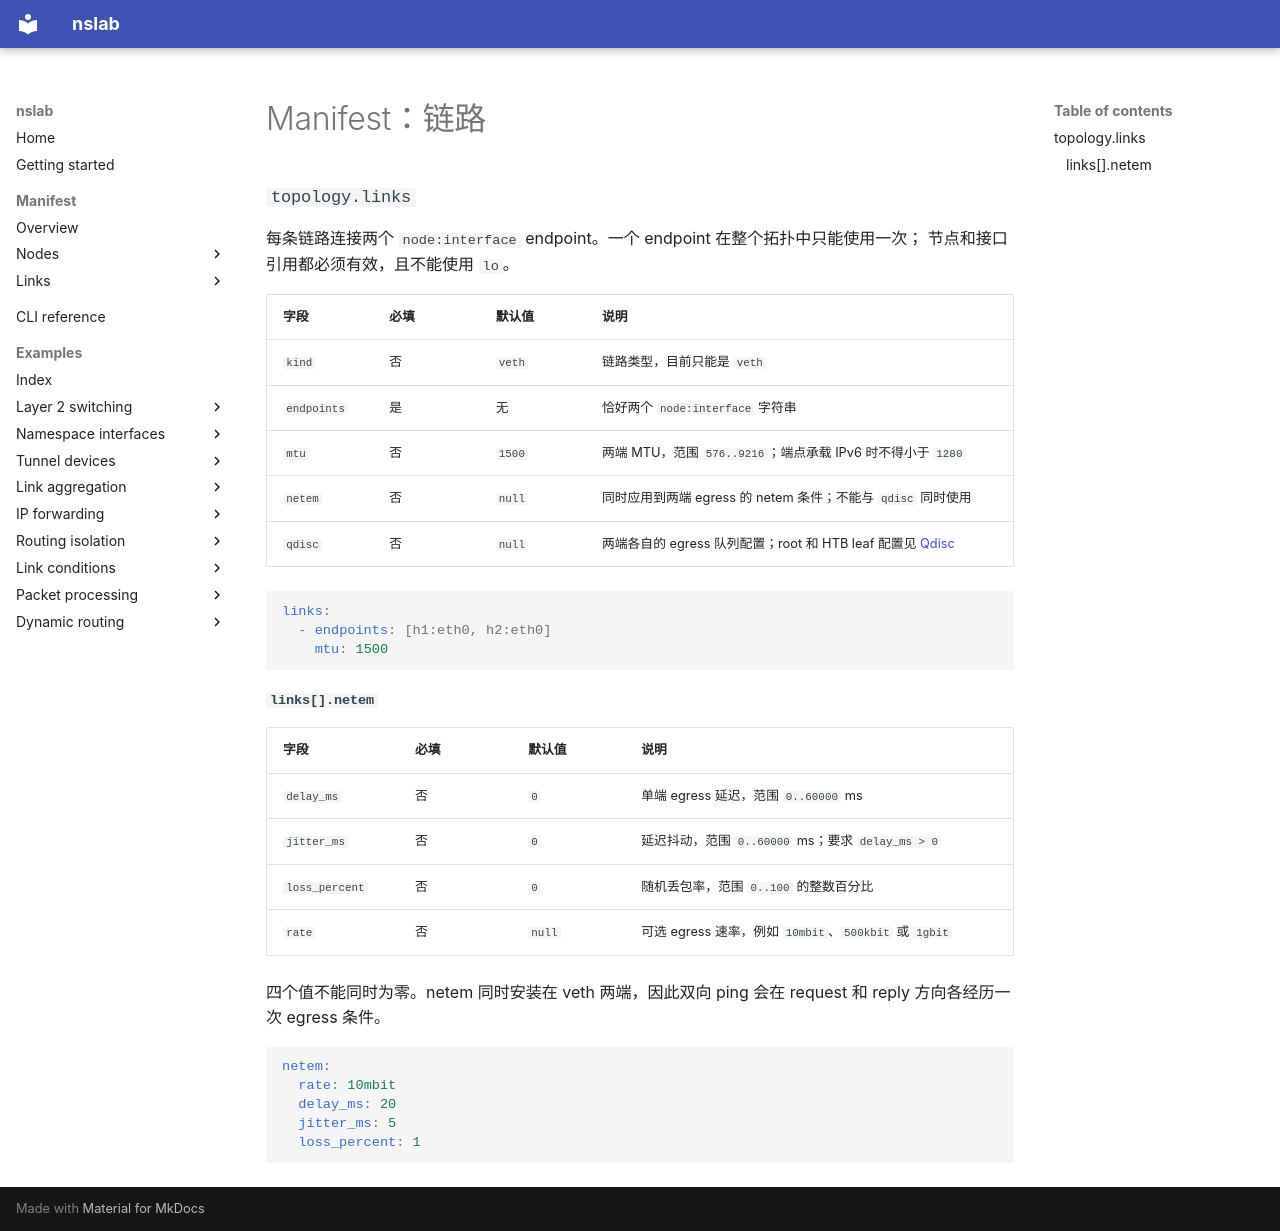

repository: calcky/nslab · page: manifest-links.zh/index.html · generator: mkdocs

# Manifest：链路

### `topology.links`

每条链路连接两个 `node:interface` endpoint。一个 endpoint 在整个拓扑中只能使用一次；
节点和接口引用都必须有效，且不能使用 `lo`。

| 字段 | 必填 | 默认值 | 说明 |
| --- | --- | --- | --- |
| `kind` | 否 | `veth` | 链路类型，目前只能是 `veth` |
| `endpoints` | 是 | 无 | 恰好两个 `node:interface` 字符串 |
| `mtu` | 否 | `1500` | 两端 MTU，范围 `576..9216`；端点承载 IPv6 时不得小于 `1280` |
| `netem` | 否 | `null` | 同时应用到两端 egress 的 netem 条件；不能与 `qdisc` 同时使用 |
| `qdisc` | 否 | `null` | 两端各自的 egress 队列配置；root 和 HTB leaf 配置见 [Qdisc](manifest-qdisc.md) |

```yaml
links:
  - endpoints: [h1:eth0, h2:eth0]
    mtu: 1500
```

#### `links[].netem`

| 字段 | 必填 | 默认值 | 说明 |
| --- | --- | --- | --- |
| `delay_ms` | 否 | `0` | 单端 egress 延迟，范围 `0..60000` ms |
| `jitter_ms` | 否 | `0` | 延迟抖动，范围 `0..60000` ms；要求 `delay_ms > 0` |
| `loss_percent` | 否 | `0` | 随机丢包率，范围 `0..100` 的整数百分比 |
| `rate` | 否 | `null` | 可选 egress 速率，例如 `10mbit`、`500kbit` 或 `1gbit` |

四个值不能同时为零。netem 同时安装在 veth 两端，因此双向 ping 会在 request 和 reply
方向各经历一次 egress 条件。

```yaml
netem:
  rate: 10mbit
  delay_ms: 20
  jitter_ms: 5
  loss_percent: 1
```
